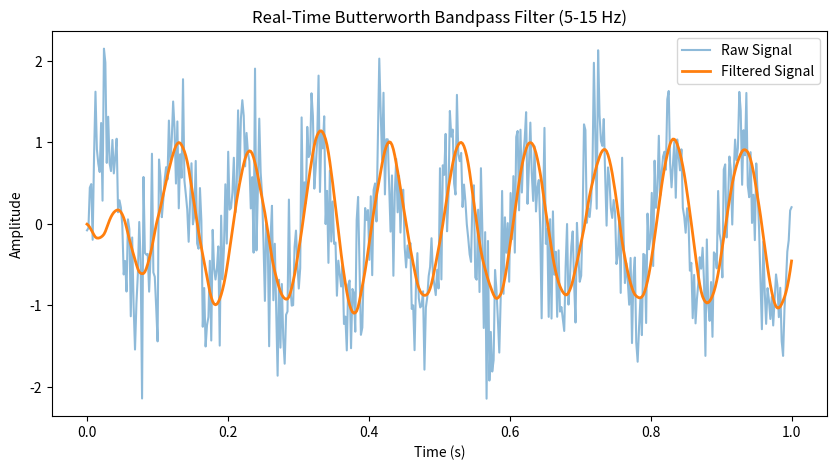

Python code for this plot:
from scipy import signal
import numpy as np


from scipy import signal

class RealTimeLowpassFilter:
    def __init__(self, cutoff, fs, order=2):
        """
        Initializes a real-time Butterworth lowpass filter.

        :param cutoff: Cutoff frequency (Hz)
        :param fs: Sampling frequency (Hz)
        :param order: Filter order (default: 2 for minimal lag)
        """
        nyquist = 0.5 * fs  # Nyquist frequency
        normalized_cutoff = cutoff / nyquist

        # Design the filter in Second-Order Sections (sos) form
        self.sos = signal.butter(order, normalized_cutoff, btype='low', output='sos')

        # Initialize filter state (correctly sets past values)
        self.zi = signal.sosfilt_zi(self.sos)  # Initial conditions for each section

    def filter_sample(self, sample):
        """
        Filters a single data sample in real time.

        :param sample: Incoming signal sample (scalar)
        :return: Filtered signal sample (scalar)
        """
        filtered_sample, self.zi = signal.sosfilt(self.sos, [sample], zi=self.zi)
        return filtered_sample[0]  # Extract single value


"""simulates a real-time bandpass filter using a Butterworth filter design."""

class RealTimeBandpassFilter:
    def __init__(self, lowcut, highcut, fs, order=2):
        """
        Initializes a real-time Butterworth bandpass filter.

        :param lowcut: Lower cutoff frequency (Hz)
        :param highcut: Upper cutoff frequency (Hz)
        :param fs: Sampling frequency (Hz)
        :param order: Filter order (default: 2 for minimal lag)
        """
        nyquist = 0.5 * fs  # Nyquist frequency
        low = lowcut / nyquist
        high = highcut / nyquist

        # Design the filter in Second-Order Sections (sos) form
        self.sos = signal.butter(order, [low, high], btype='band', output='sos')

        # Initialize filter state (correctly sets past values)
        self.zi = signal.sosfilt_zi(self.sos)  # Initial conditions for each section

    def filter_sample(self, sample):
        """
        Filters a single data sample in real time.

        :param sample: Incoming signal sample (scalar)
        :return: Filtered signal sample (scalar)
        """
        filtered_sample, self.zi = signal.sosfilt(self.sos, [sample], zi=self.zi)
        return filtered_sample[0]  # Extract single value
    


# Example Usage
if __name__ == "__main__":
    fs = 500  # Sampling frequency (Hz)
    lowcut = 5  # Low cutoff (Hz)
    highcut = 15  # High cutoff (Hz)

    filter_obj = RealTimeBandpassFilter(lowcut, highcut, fs)

    # Simulated real-time signal: 10 Hz sine wave + noise
    t = np.linspace(0, 1, fs)  # 1-second time vector
    raw_signal = np.sin(2 * np.pi * 10 * t) + 0.5 * np.random.randn(len(t))

    filtered_signal = []
    for sample in raw_signal:
        y = filter_obj.filter_sample(sample)
        filtered_signal.append(y)

    # Plot the results
    import matplotlib.pyplot as plt
    plt.figure(figsize=(10, 5))
    plt.plot(t, raw_signal, label="Raw Signal", alpha=0.5)
    plt.plot(t, filtered_signal, label="Filtered Signal", linewidth=2)
    plt.legend()
    plt.xlabel("Time (s)")
    plt.ylabel("Amplitude")
    plt.title("Real-Time Butterworth Bandpass Filter (5-15 Hz)")
    plt.show()
